Photos from the image-classification dataset "data" in the GitHub repository SumitSharma2210/Image-Classification-using-pythorch. Its 4 classes are: coin 1, coin 10, coin 2, coin 5.

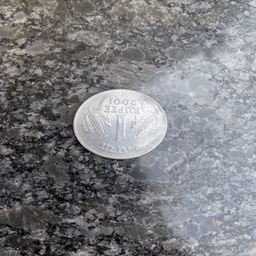
Label: coin 1

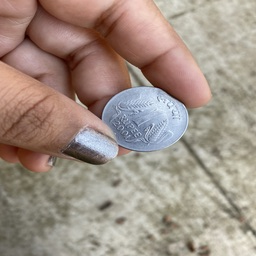
Label: coin 1

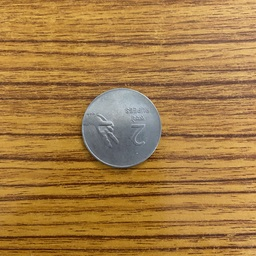
Label: coin 2

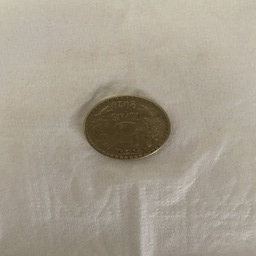
Label: coin 5

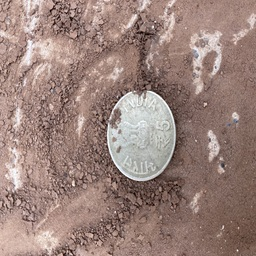
Label: coin 5

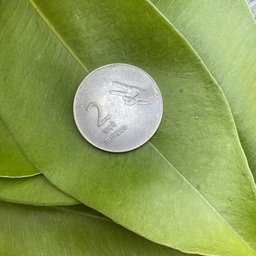
Label: coin 2
